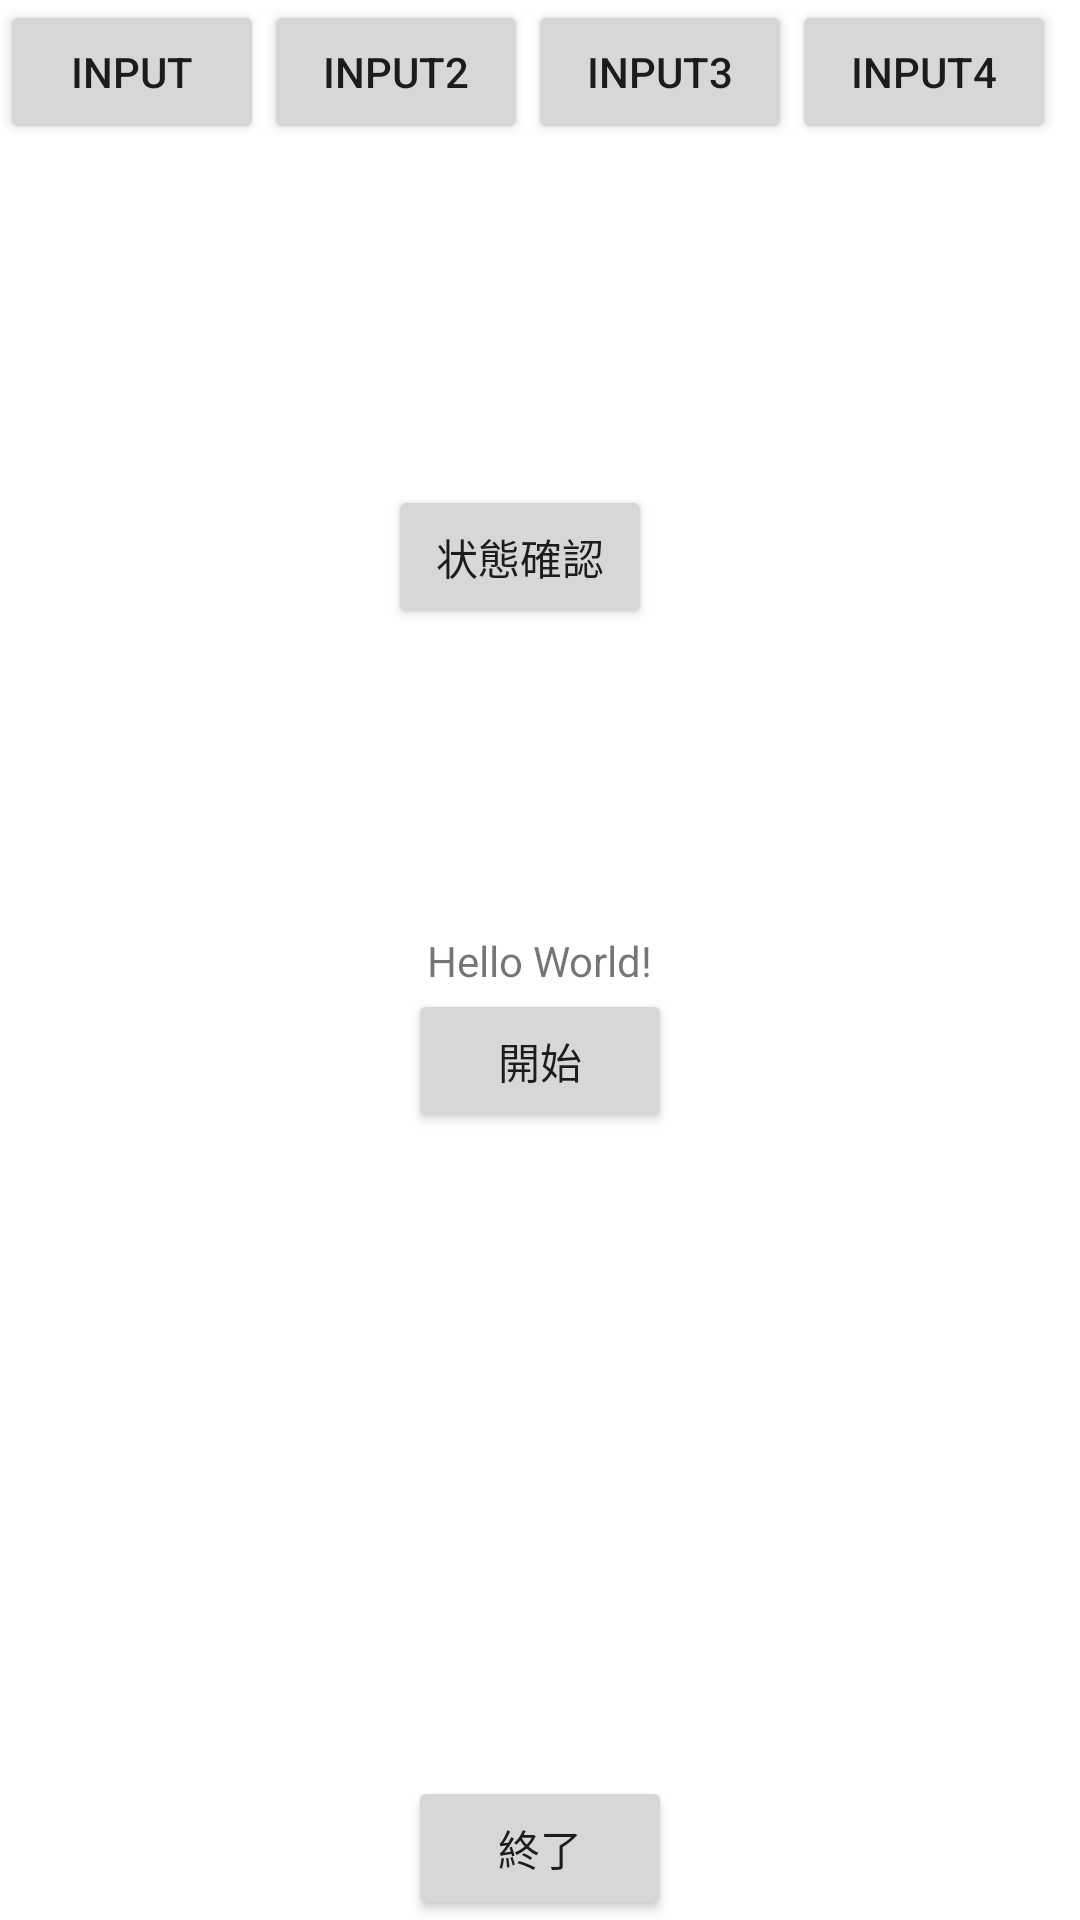

Android layout source for this screen:
<!-- AndroidManifest.xml: application theme Theme.IbeeconTest -->
<!-- res/layout/activity_main.xml -->
<?xml version="1.0" encoding="utf-8"?>
<androidx.constraintlayout.widget.ConstraintLayout xmlns:android="http://schemas.android.com/apk/res/android"
    xmlns:app="http://schemas.android.com/apk/res-auto"
    xmlns:tools="http://schemas.android.com/tools"
    android:layout_width="match_parent"
    android:layout_height="match_parent"
    tools:context=".MainActivity">

    <TextView
        android:id="@+id/textView"
        android:layout_width="wrap_content"
        android:layout_height="wrap_content"
        android:text="Hello World!"
        app:layout_constraintBottom_toBottomOf="parent"
        app:layout_constraintLeft_toLeftOf="parent"
        app:layout_constraintRight_toRightOf="parent"
        app:layout_constraintTop_toTopOf="parent" />

    <Button
        android:id="@+id/button"
        android:layout_width="wrap_content"
        android:layout_height="wrap_content"
        android:text="状態確認"
        app:layout_constraintBottom_toBottomOf="parent"
        app:layout_constraintEnd_toEndOf="parent"
        app:layout_constraintHorizontal_bias="0.476"
        app:layout_constraintStart_toStartOf="parent"
        app:layout_constraintTop_toTopOf="parent"
        app:layout_constraintVertical_bias="0.273" />

    <Button
        android:id="@+id/button2"
        android:layout_width="wrap_content"
        android:layout_height="wrap_content"
        android:text="終了"
        app:layout_constraintBottom_toBottomOf="parent"
        app:layout_constraintEnd_toEndOf="parent"
        app:layout_constraintStart_toStartOf="parent" />

    <Button
        android:id="@+id/button3"
        android:layout_width="wrap_content"
        android:layout_height="wrap_content"
        android:text="開始"
        app:layout_constraintEnd_toEndOf="parent"
        app:layout_constraintStart_toStartOf="parent"
        app:layout_constraintTop_toBottomOf="@+id/textView" />

    <Button
        android:id="@+id/inputIntentButton"
        android:layout_width="wrap_content"
        android:layout_height="wrap_content"
        android:text="input"
        app:layout_constraintStart_toStartOf="parent"
        app:layout_constraintTop_toTopOf="parent" />

    <Button
        android:id="@+id/input2Button"
        android:layout_width="wrap_content"
        android:layout_height="wrap_content"
        android:text="input2"
        app:layout_constraintStart_toEndOf="@+id/inputIntentButton"
        app:layout_constraintTop_toTopOf="parent" />

    <Button
        android:id="@+id/input3Button"
        android:layout_width="wrap_content"
        android:layout_height="wrap_content"
        android:text="input3"
        app:layout_constraintStart_toEndOf="@+id/input2Button"
        app:layout_constraintTop_toTopOf="parent" />

    <Button
        android:id="@+id/input4button"
        android:layout_width="wrap_content"
        android:layout_height="wrap_content"
        android:text="input4"
        app:layout_constraintStart_toEndOf="@+id/input3Button"
        app:layout_constraintTop_toTopOf="parent" />

</androidx.constraintlayout.widget.ConstraintLayout>
<!-- resources referenced by this layout -->
<resources>
  <style name="Theme.IbeeconTest" parent="Theme.MaterialComponents.DayNight.DarkActionBar">
          
          <item name="colorPrimary">@color/purple_500</item>
          <item name="colorPrimaryVariant">@color/purple_700</item>
          <item name="colorOnPrimary">@color/white</item>
          
          <item name="colorSecondary">@color/teal_200</item>
          <item name="colorSecondaryVariant">@color/teal_700</item>
          <item name="colorOnSecondary">@color/black</item>
          
          <item name="android:statusBarColor" tools:targetApi="l">?attr/colorPrimaryVariant</item>
          
      </style>
  <!-- not gathered from this repository: default colours our renderer supplied (Android Studio template values) -->
  <color name="purple_500">#FF6200EE</color>
  <color name="purple_700">#FF3700B3</color>
  <color name="teal_200">#FF03DAC5</color>
  <color name="teal_700">#FF018786</color>
  <color name="black">#FF000000</color>
  <color name="white">#FFFFFFFF</color>
</resources>
